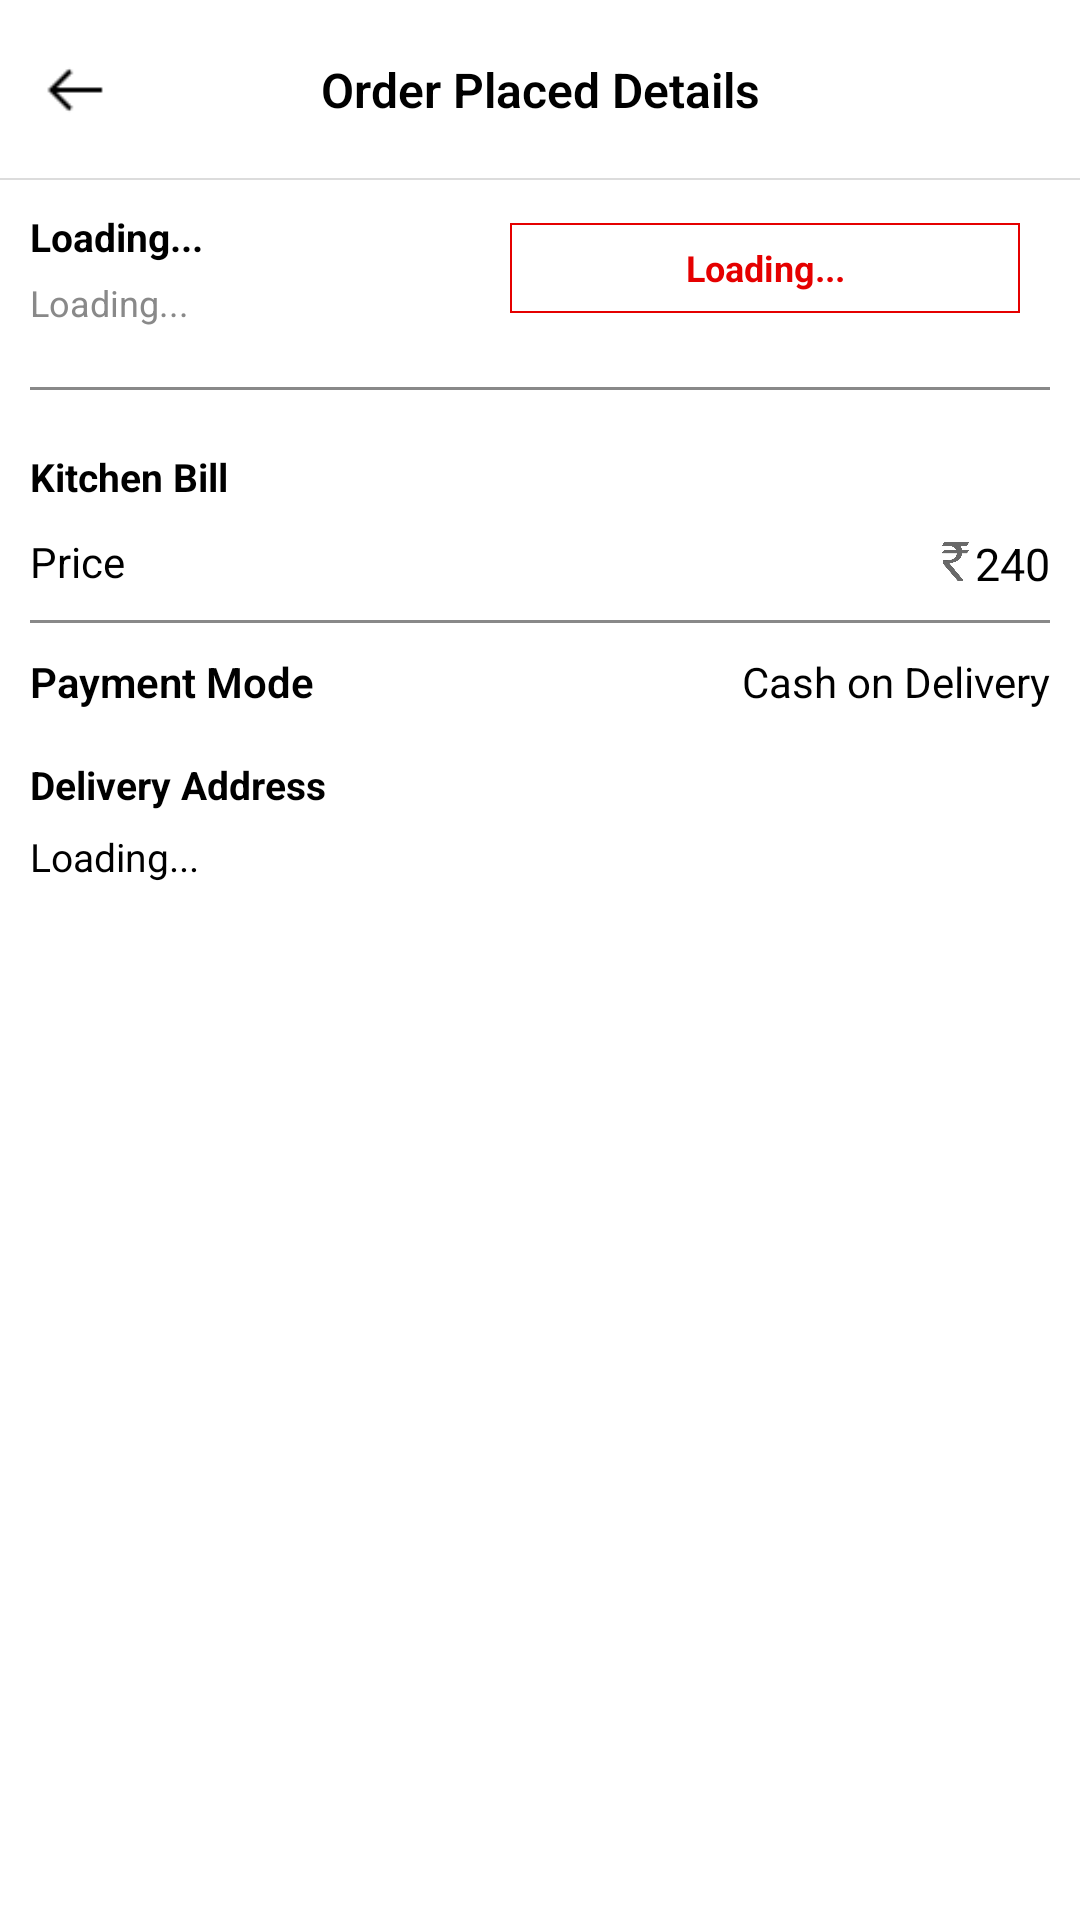

Android layout source for this screen:
<!-- AndroidManifest.xml: application theme SplashTheme -->
<!-- res/layout/activity_my_order_details.xml -->
<?xml version="1.0" encoding="utf-8"?>
<RelativeLayout xmlns:android="http://schemas.android.com/apk/res/android"
    android:orientation="vertical" android:layout_width="match_parent"
    android:layout_height="match_parent">


    <ScrollView
        android:layout_width="match_parent"
        android:layout_marginTop="60dp"
        android:layout_marginBottom="65dp"
        android:layout_height="match_parent">


        <LinearLayout
            android:layout_width="match_parent"
            android:padding="10dp"
            android:orientation="vertical"
            android:layout_height="match_parent">

            
            <LinearLayout
                android:layout_width="match_parent"
                android:orientation="horizontal"
                android:gravity="center_vertical"
                android:layout_height="wrap_content">


                <LinearLayout
                    android:layout_width="150dp"
                    android:orientation="vertical"
                    android:layout_height="wrap_content">

                    <TextView
                        android:layout_width="match_parent"
                        android:text="Loading..."
                        android:textSize="13sp"
                        android:id="@+id/name"
                        android:textStyle="bold"
                        android:textColor="@android:color/black"
                        android:layout_height="wrap_content" />


                    <TextView
                        android:layout_width="match_parent"
                        android:textSize="12sp"
                        android:text="Loading..."
                        android:layout_marginTop="5dp"
                        android:id="@+id/quantity"
                        android:gravity="center_vertical"
                        android:textColor="@color/light_grey"
                        android:layout_height="wrap_content" />




                </LinearLayout>

                <LinearLayout
                    android:layout_width="200dp"
                    android:layout_weight="1"
                    android:layout_marginRight="10dp"
                    android:layout_marginLeft="10dp"
                    android:background="@drawable/colorborder"
                    android:layout_height="30dp">
                    <TextView
                        android:layout_width="match_parent"
                        android:text="Loading..."
                        android:gravity="center"
                        android:layout_weight="1.2"
                        android:id="@+id/status"
                        android:textStyle="bold"
                        android:textSize="12sp"
                        android:textColor="@color/colorPrimaryDark"
                        android:layout_height="match_parent" />

                </LinearLayout>


            </LinearLayout>
            

            <View
                android:layout_width="match_parent"
                android:layout_height="1dp"
                android:layout_marginTop="20dp"
                android:background="@color/light_grey"/>




            <LinearLayout
                android:layout_width="match_parent"
                android:layout_marginTop="20dp"
                android:orientation="vertical"
                android:layout_height="wrap_content">


                <TextView
                    android:layout_width="match_parent"
                    android:text="Kitchen Bill"
                    android:textSize="13sp"
                    android:textStyle="bold"
                    android:textColor="@android:color/black"
                    android:layout_height="wrap_content" />






                <LinearLayout
                    android:layout_width="match_parent"
                    android:layout_marginTop="10dp"
                    android:layout_height="wrap_content">



                    <TextView
                        android:layout_width="wrap_content"
                        android:text="Price"
                        android:textSize="14sp"
                        android:textColor="@android:color/black"
                        android:layout_height="wrap_content" />



                    <LinearLayout
                        android:layout_width="match_parent"
                        android:layout_weight="2"
                        android:gravity="right"
                        android:orientation="horizontal"
                        android:layout_height="match_parent">

                        <ImageView
                            android:layout_width="13dp"
                            android:src="@drawable/rupee"
                            android:layout_gravity="center"
                            android:layout_height="match_parent" />

                        <TextView
                            android:layout_width="wrap_content"
                            android:text="240"
                            android:gravity="center"
                            android:id="@+id/price"
                            android:textSize="15sp"
                            android:textColor="@android:color/black"
                            android:layout_height="match_parent" />
                    </LinearLayout>
                </LinearLayout>




                <View
                    android:layout_width="match_parent"
                    android:layout_height="1dp"
                    android:layout_marginTop="10dp"
                    android:background="@color/light_grey"/>




            </LinearLayout>

            
            <LinearLayout
                android:layout_width="match_parent"
                android:orientation="horizontal"
                android:layout_marginTop="10dp"
                android:layout_height="wrap_content">


                <TextView
                    android:layout_width="match_parent"
                    android:layout_weight="1"
                    android:text="Payment Mode"
                    android:fontFamily="sans-serif-light"
                    android:textStyle="bold"
                    android:textSize="14sp"
                    android:textColor="@android:color/black"
                    android:layout_height="match_parent" />

                <TextView
                    android:layout_width="match_parent"
                    android:layout_weight="1"
                    android:text="Cash on Delivery"
                    android:gravity="right"
                    android:textSize="14sp"
                    android:textColor="@android:color/black"
                    android:layout_height="match_parent" />


            </LinearLayout>

            


            <RelativeLayout
                android:layout_width="match_parent"
                android:layout_marginTop="10dp"
                android:layout_height="wrap_content">

                <LinearLayout
                    android:layout_width="match_parent"
                    android:orientation="vertical"
                    android:layout_alignParentBottom="true"
                    android:layout_height="wrap_content">

                    <LinearLayout
                        android:layout_width="match_parent"
                        android:orientation="horizontal"
                        android:gravity="center_vertical"
                        android:layout_height="30dp">

                        <TextView
                            android:layout_width="wrap_content"
                            android:text="Delivery Address"
                            android:textSize="13sp"
                            android:textStyle="bold"
                            android:textColor="@android:color/black"
                            android:layout_height="wrap_content" />


                    </LinearLayout>


                    <TextView
                        android:layout_width="wrap_content"

                        android:text="Loading..."
                        android:gravity="center"
                        android:id="@+id/address"
                        android:textSize="13sp"
                        android:textColor="@android:color/black"
                        android:layout_height="match_parent" />




                </LinearLayout>


            </RelativeLayout>




        </LinearLayout>

    </ScrollView>


    <RelativeLayout
        android:layout_width="match_parent"
        android:layout_alignParentTop="true"
        android:background="@android:color/white"
        android:layout_height="60dp">

        <ImageView
            android:layout_width="50dp"
            android:src="@drawable/left_arrow"
            android:id="@+id/back"
            android:tint="@android:color/black"
            android:padding="13dp"
            android:layout_height="match_parent" />


        <TextView
            android:layout_width="match_parent"
            android:gravity="center"
            android:text="Order Placed Details"
            android:textSize="16sp"
            android:fontFamily="sans-serif-light"
            android:textStyle="bold"
            android:textColor="@android:color/black"
            android:layout_height="match_parent" />


        <View
            android:layout_width="match_parent"
            android:layout_height="0.5dp"
            android:layout_alignParentBottom="true"
            android:background="#DCDCDC"/>
    </RelativeLayout>






</RelativeLayout>
<!-- resources referenced by this layout -->
<resources>
  <color name="colorPrimaryDark">#E50000</color>
  <color name="light_grey">#898989</color>
  <!-- drawable colorborder (drawable) -->
  <?xml version="1.0" encoding="utf-8"?>
  <shape xmlns:android="http://schemas.android.com/apk/res/android"
      >  <solid
      android:color="@android:color/transparent">
  
  
  </solid>
      <stroke android:width="0.5dp" android:color="@color/colorPrimaryDark" />
  
      <corners android:radius="0dp" />
  
  
  </shape>
  <!-- drawable left_arrow: png bitmap (drawable, 229 bytes) -->
  <!-- drawable rupee: png bitmap (drawable, 2007 bytes) -->
  <style name="SplashTheme" parent="Theme.AppCompat.NoActionBar">
          <item name="android:windowBackground">@color/white</item>
          <item name="android:windowLightStatusBar" tools:ignore="NewApi">true</item>
          <item name="android:statusBarColor" tools:ignore="NewApi">@android:color/transparent</item>
          <item name="android:navigationBarColor" tools:ignore="NewApi">@color/black</item>
      </style>
  <color name="white">#FFFFFF</color>
  <color name="black">#000000</color>
</resources>
